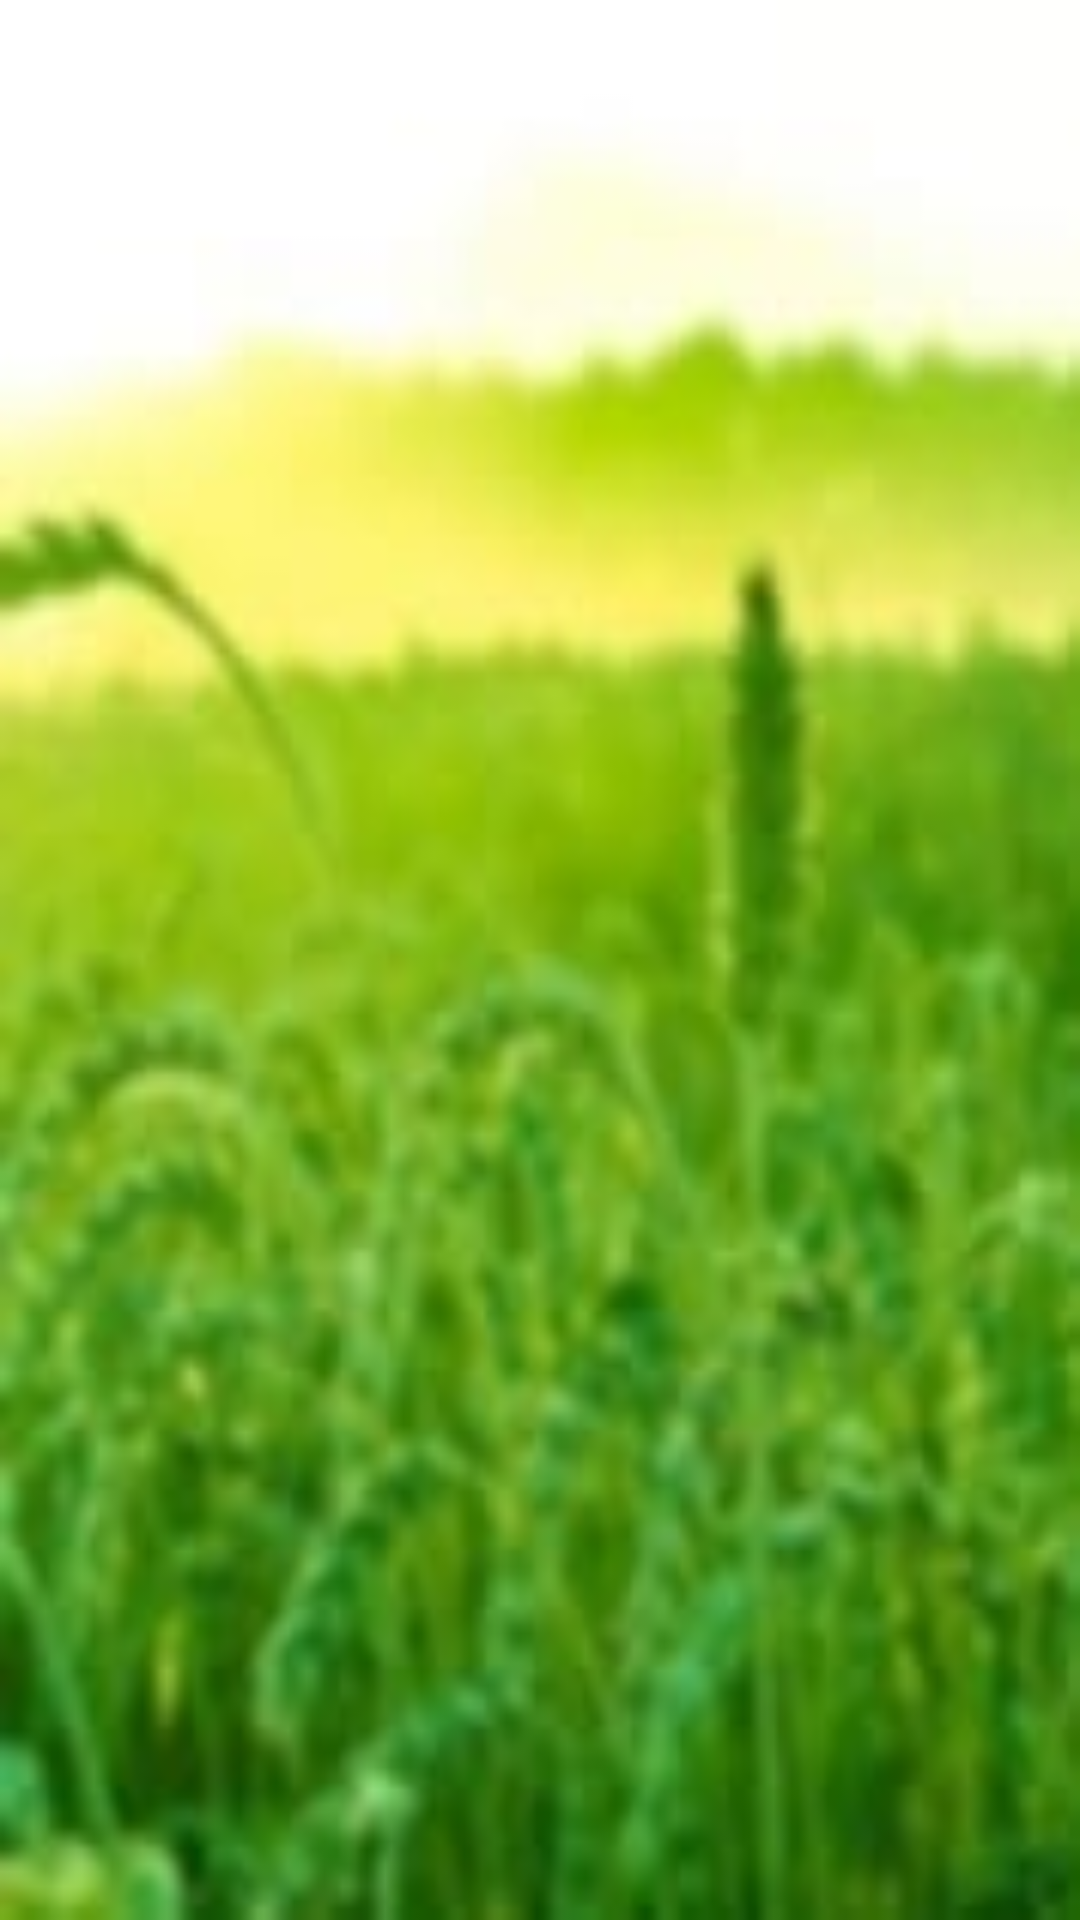

The Android layout XML behind this screen, and the referenced resources:
<!-- AndroidManifest.xml: application theme Theme.FarmBee -->
<!-- res/layout/activity_customer_home.xml -->
<?xml version="1.0" encoding="utf-8"?>
<LinearLayout xmlns:android="http://schemas.android.com/apk/res/android"
    xmlns:app="http://schemas.android.com/apk/res-auto"
    xmlns:tools="http://schemas.android.com/tools"
    android:layout_width="match_parent"
    android:layout_height="match_parent"
    tools:context=".Customer_Home"
    android:background="@drawable/ceopblur"
    android:orientation="horizontal">

    <androidx.recyclerview.widget.RecyclerView
        android:id="@+id/customer_reycyclerview"
        android:layout_width="match_parent"
        android:layout_height="match_parent"/>

</LinearLayout>
<!-- resources referenced by this layout -->
<resources>
  <!-- drawable ceopblur: jpeg bitmap (drawable, 6232 bytes) -->
  <style name="Theme.FarmBee" parent="Theme.MaterialComponents.DayNight.DarkActionBar">
          
          <item name="colorPrimary">#00C853</item>
          <item name="colorPrimaryVariant">#00C853</item>
          <item name="colorOnPrimary">@color/white</item>
  
      </style>
  <!-- not gathered from this repository: default colours our renderer supplied (Android Studio template values) -->
  <color name="white">#FFFFFFFF</color>
</resources>
